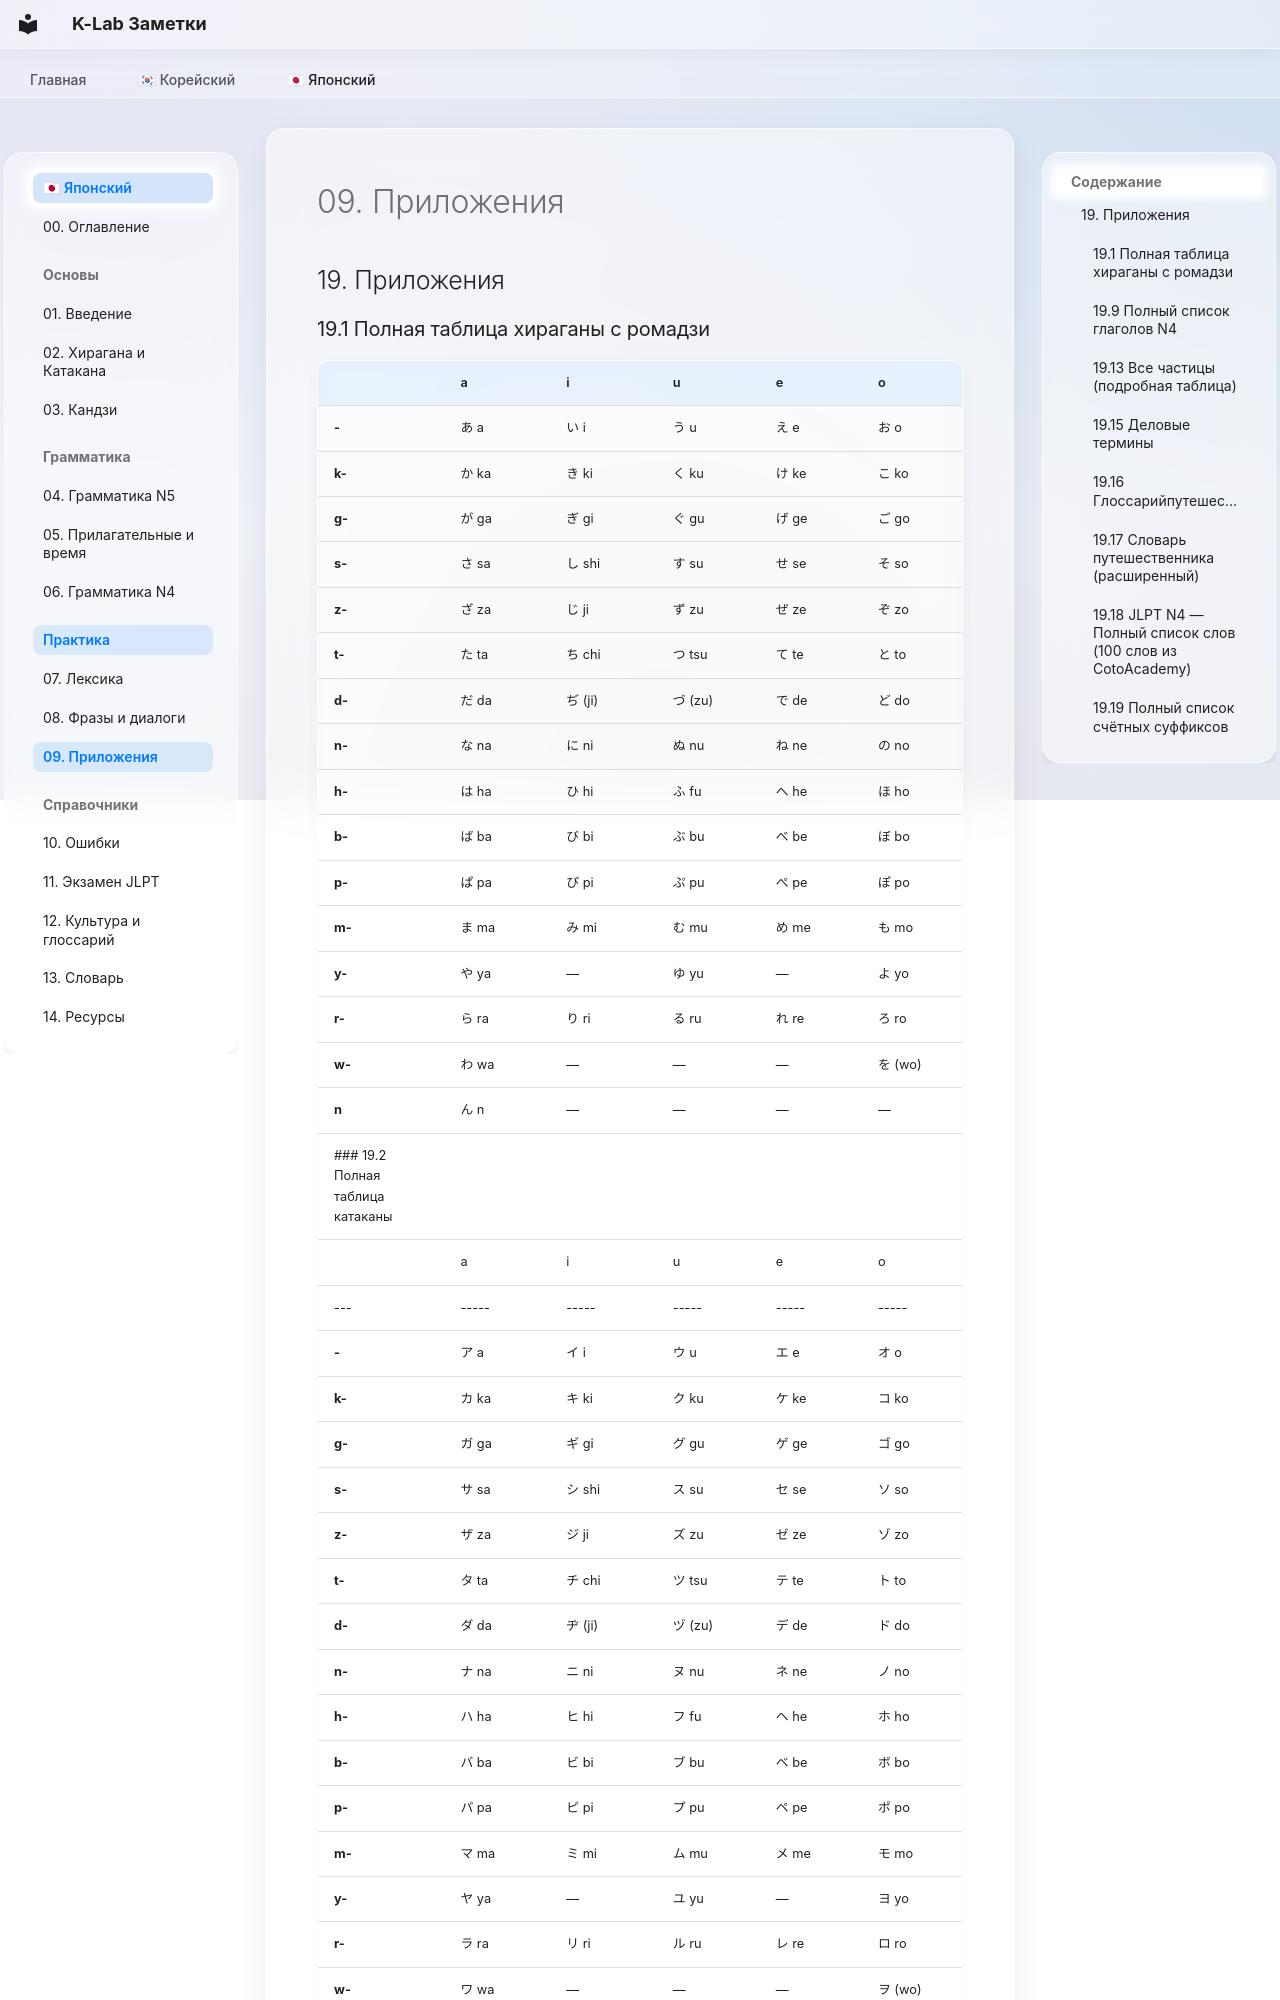

repository: madsaomi/korean · page: japanese/03_Практика/09_Приложения/index.html · generator: mkdocs

---
description: "Дополнительные материалы и приложения"
---
## 19. Приложения
### 19.1 Полная таблица хираганы с ромадзи
| | a | i | u | e | o |
|---|-----|-----|-----|-----|-----|
| **-** | あ a | い i | う u | え e | お o |
| **k-** | か ka | き ki | く ku | け ke | こ ko |
| **g-** | が ga | ぎ gi | ぐ gu | げ ge | ご go |
| **s-** | さ sa | し shi | す su | せ se | そ so |
| **z-** | ざ za | じ ji | ず zu | ぜ ze | ぞ zo |
| **t-** | た ta | ち chi | つ tsu | て te | と to |
| **d-** | だ da | ぢ (ji) | づ (zu) | で de | ど do |
| **n-** | な na | に ni | ぬ nu | ね ne | の no |
| **h-** | は ha | ひ hi | ふ fu | へ he | ほ ho |
| **b-** | ば ba | び bi | ぶ bu | べ be | ぼ bo |
| **p-** | ぱ pa | ぴ pi | ぷ pu | ぺ pe | ぽ po |
| **m-** | ま ma | み mi | む mu | め me | も mo |
| **y-** | や ya | — | ゆ yu | — | よ yo |
| **r-** | ら ra | り ri | る ru | れ re | ろ ro |
| **w-** | わ wa | — | — | — | を (wo) |
| **n** | ん n | — | — | — | — |
